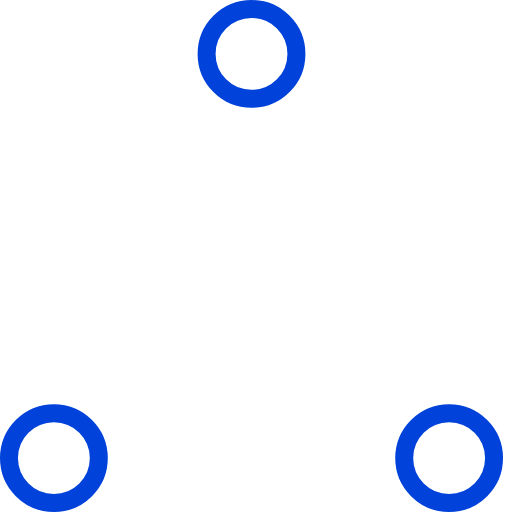
t = 0.00 s
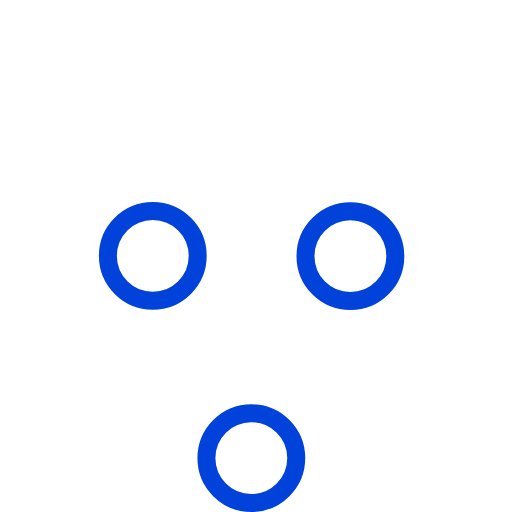
t = 0.37 s
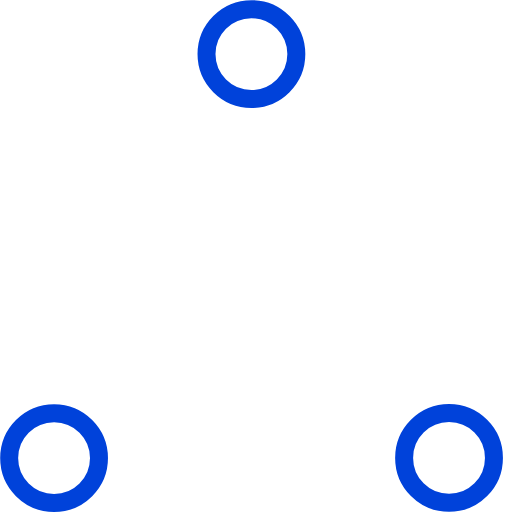
t = 0.73 s
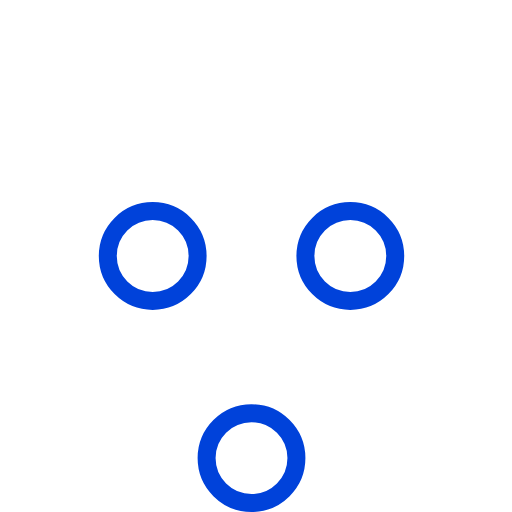
t = 1.10 s
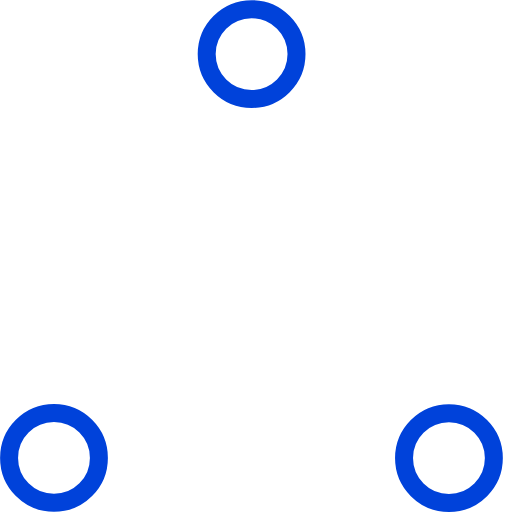
t = 1.47 s
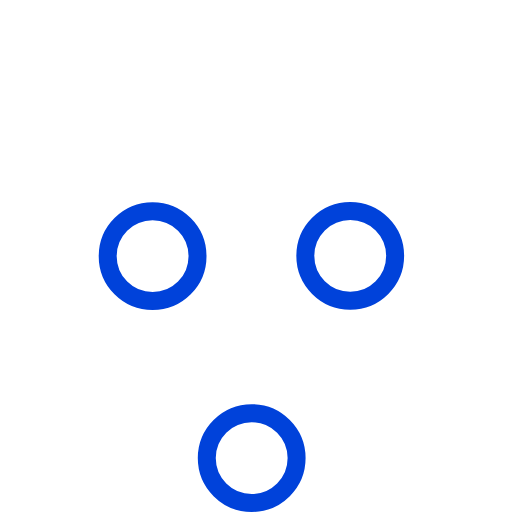
t = 1.83 s

The animated SVG that drew these frames (rendered in a browser with its animation timeline set to each time). Animation: 6 SMIL elements (animate=6); one cycle of 2.20 s, repeats indefinitely.

<!-- By Sam Herbert (@sherb), for everyone. More @ http://goo.gl/7AJzbL -->
<!-- Todo: add easing -->
<svg width="57" height="57" viewBox="0 0 57 57" xmlns="http://www.w3.org/2000/svg" stroke="#0042da">
    <g fill="none" fill-rule="evenodd">
        <g transform="translate(1 1)" stroke-width="2">
            <circle cx="5" cy="50" r="5">
                <animate attributeName="cy"
                     begin="0s" dur="2.2s"
                     values="50;5;50;50"
                     calcMode="linear"
                     repeatCount="indefinite" />
                <animate attributeName="cx"
                     begin="0s" dur="2.2s"
                     values="5;27;49;5"
                     calcMode="linear"
                     repeatCount="indefinite" />
            </circle>
            <circle cx="27" cy="5" r="5">
                <animate attributeName="cy"
                     begin="0s" dur="2.2s"
                     from="5" to="5"
                     values="5;50;50;5"
                     calcMode="linear"
                     repeatCount="indefinite" />
                <animate attributeName="cx"
                     begin="0s" dur="2.2s"
                     from="27" to="27"
                     values="27;49;5;27"
                     calcMode="linear"
                     repeatCount="indefinite" />
            </circle>
            <circle cx="49" cy="50" r="5">
                <animate attributeName="cy"
                     begin="0s" dur="2.2s"
                     values="50;50;5;50"
                     calcMode="linear"
                     repeatCount="indefinite" />
                <animate attributeName="cx"
                     from="49" to="49"
                     begin="0s" dur="2.2s"
                     values="49;5;27;49"
                     calcMode="linear"
                     repeatCount="indefinite" />
            </circle>
        </g>
    </g>
</svg>